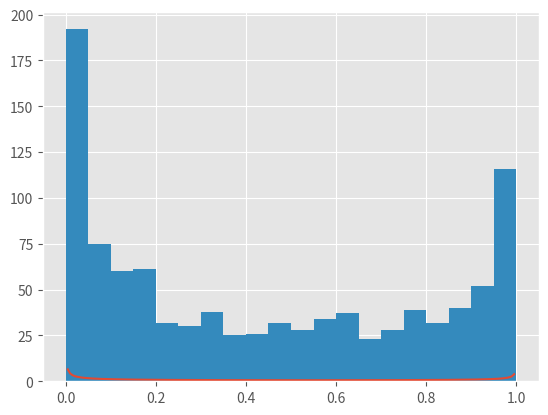

Write Python code to recreate this figure. (Note: this script raises an exception after producing the figure.)
# -*- coding: utf-8 -*-
"""
Created on Thu Feb 25 01:00:11 2016

[redacted]
"""

from scipy.stats import laplace,beta,norm
import matplotlib.pyplot as plt
import numpy as np

plt.style.use('ggplot')

a = 0.4
b = 0.5
#d = laplace()
bdistr = beta(a=a,b=b)
main_sample = bdistr.rvs(1000)
x = np.linspace(0,1,200)
pdf = bdistr.pdf(x)
plt.plot(x,pdf)
plt.hist(main_sample, bins=20, normed=True)
#Для выборок размером 5:
sampleMean5 = np.array([np.mean(np.random.choice(main_sample,5)) for i in\
                                                 range(1000)])
#Для выборок размером 10:
sampleMean10 = np.array([np.mean(np.random.choice(main_sample,10)) for i in\
                                                 range(1000)])    

#Для выборок размером 50:
sampleMean50 = np.array([np.mean(np.random.choice(main_sample,50)) for i in\
                                                 range(1000)])                                                  

#Мат. ожидание Бета-распределения равно a/(a+b)
mu = a/(a+b)                               
#Дисперсия равна (a*b)/((a+b)**2 * (a+b+1)). Т.к. в scipy при задании
# нормального распределения мы указываем среднеквадратчное отклонение, то нам 
#нужен квадратный корень из дисперсии:
sigma = ((a*b)/((a+b)**2 * (a+b+1)))/10
norm_approxim = norm(loc=mu, scale=sigma)       
pdf1 = norm_approxim.pdf(x)
plt.hist(sampleMean10, bins=20, normed=True)
plt.plot(x,pdf1)
                              